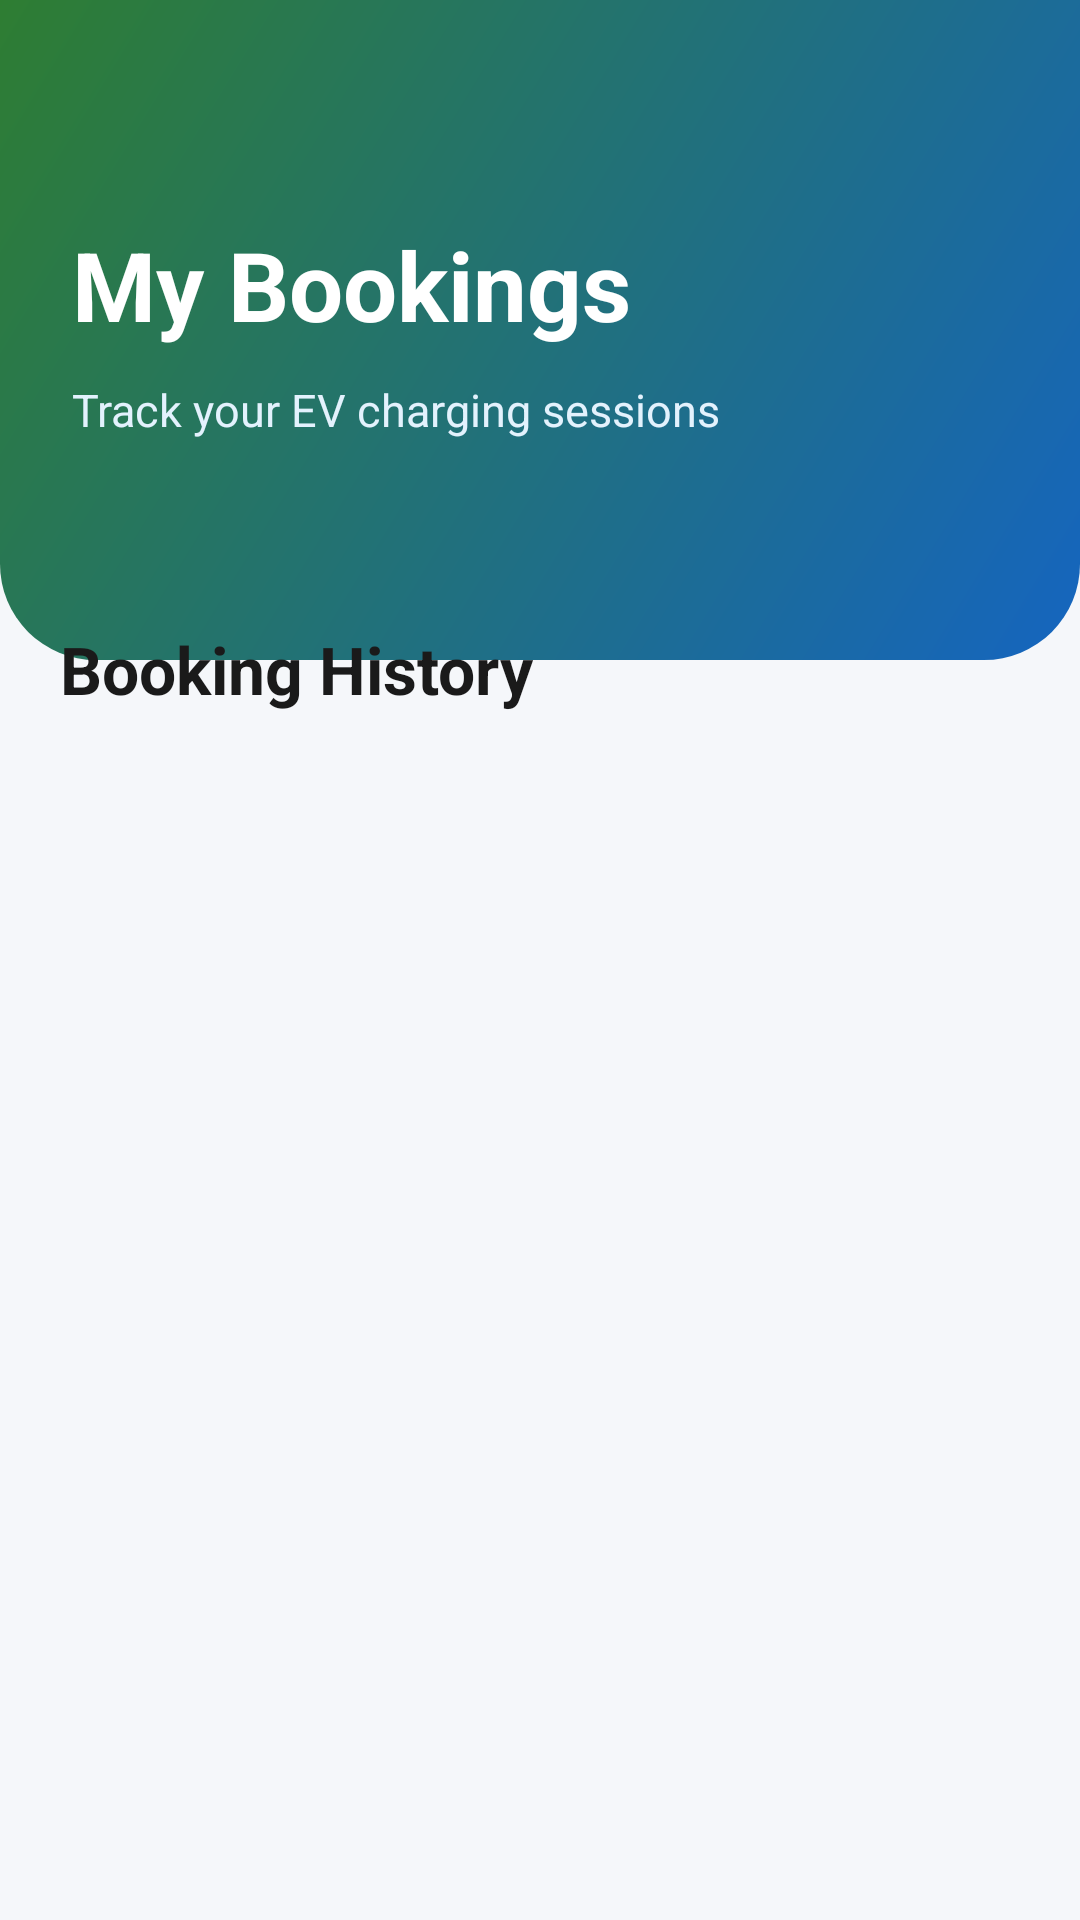

This screen was rendered from an Android layout file. Write that file and the resources it references.
<!-- AndroidManifest.xml: application theme Theme.EV_grama_charge -->
<!-- res/layout/activity_booking_history.xml -->
<?xml version="1.0" encoding="utf-8"?>
<LinearLayout
    xmlns:android="http://schemas.android.com/apk/res/android"
    xmlns:app="http://schemas.android.com/apk/res-auto"
    android:layout_width="match_parent"
    android:layout_height="match_parent"
    android:orientation="vertical"
    android:background="@color/background">

    
    <LinearLayout
        android:layout_width="match_parent"
        android:layout_height="220dp"
        android:orientation="vertical"
        android:gravity="center_vertical"
        android:padding="24dp"
        android:background="@drawable/bg_home_header">

        
        <TextView
            android:layout_width="wrap_content"
            android:layout_height="wrap_content"
            android:text="My Bookings"
            android:textColor="@color/white"
            android:textSize="32sp"
            android:textStyle="bold"/>

        
        <TextView
            android:layout_width="wrap_content"
            android:layout_height="wrap_content"
            android:text="Track your EV charging sessions"
            android:textColor="#E3F2FD"
            android:textSize="15sp"
            android:layout_marginTop="10dp"/>

    </LinearLayout>

    
    <LinearLayout
        android:layout_width="match_parent"
        android:layout_height="match_parent"
        android:layout_marginTop="-30dp"
        android:background="@drawable/bg_auth_card"
        android:orientation="vertical"
        android:paddingTop="18dp">

        
        <TextView
            android:layout_width="wrap_content"
            android:layout_height="wrap_content"
            android:text="Booking History"
            android:textColor="@color/darkText"
            android:textSize="22sp"
            android:textStyle="bold"
            android:layout_marginStart="20dp"
            android:layout_marginBottom="14dp"/>

        
        <androidx.recyclerview.widget.RecyclerView
            android:id="@+id/recyclerBookings"
            android:layout_width="match_parent"
            android:layout_height="match_parent"
            android:paddingHorizontal="14dp"
            android:clipToPadding="false"
            android:paddingBottom="18dp"/>

    </LinearLayout>

</LinearLayout>
<!-- resources referenced by this layout -->
<resources>
  <color name="background">#F5F7FA</color>
  <color name="darkText">#1A1A1A</color>
  <color name="white">#FFFFFF</color>
  <!-- drawable bg_home_header (drawable) -->
  <?xml version="1.0" encoding="utf-8"?>
  <shape xmlns:android="http://schemas.android.com/apk/res/android">
  
      <gradient
          android:angle="135"
          android:startColor="#1565C0"
          android:endColor="#2E7D32"/>
  
      <corners
          android:bottomLeftRadius="32dp"
          android:bottomRightRadius="32dp"/>
  
  </shape>
  <style name="Theme.EV_grama_charge" parent="Theme.Material3.DayNight.NoActionBar">
  
              <item name="colorPrimary">@color/primary</item>
              <item name="colorOnPrimary">@color/onPrimary</item>
  
              <item name="colorSecondary">@color/secondary</item>
              <item name="colorOnSecondary">@color/onSecondary</item>
  
              <item name="android:colorBackground">@color/background</item>
  
              <item name="android:statusBarColor">@color/primaryDark</item>
  
          </style>
  <color name="primary">#0A84FF</color>
  <color name="onPrimary">#FFFFFF</color>
  <color name="secondary">#00C853</color>
  <color name="onSecondary">#FFFFFF</color>
  <color name="primaryDark">#0060DF</color>
</resources>
